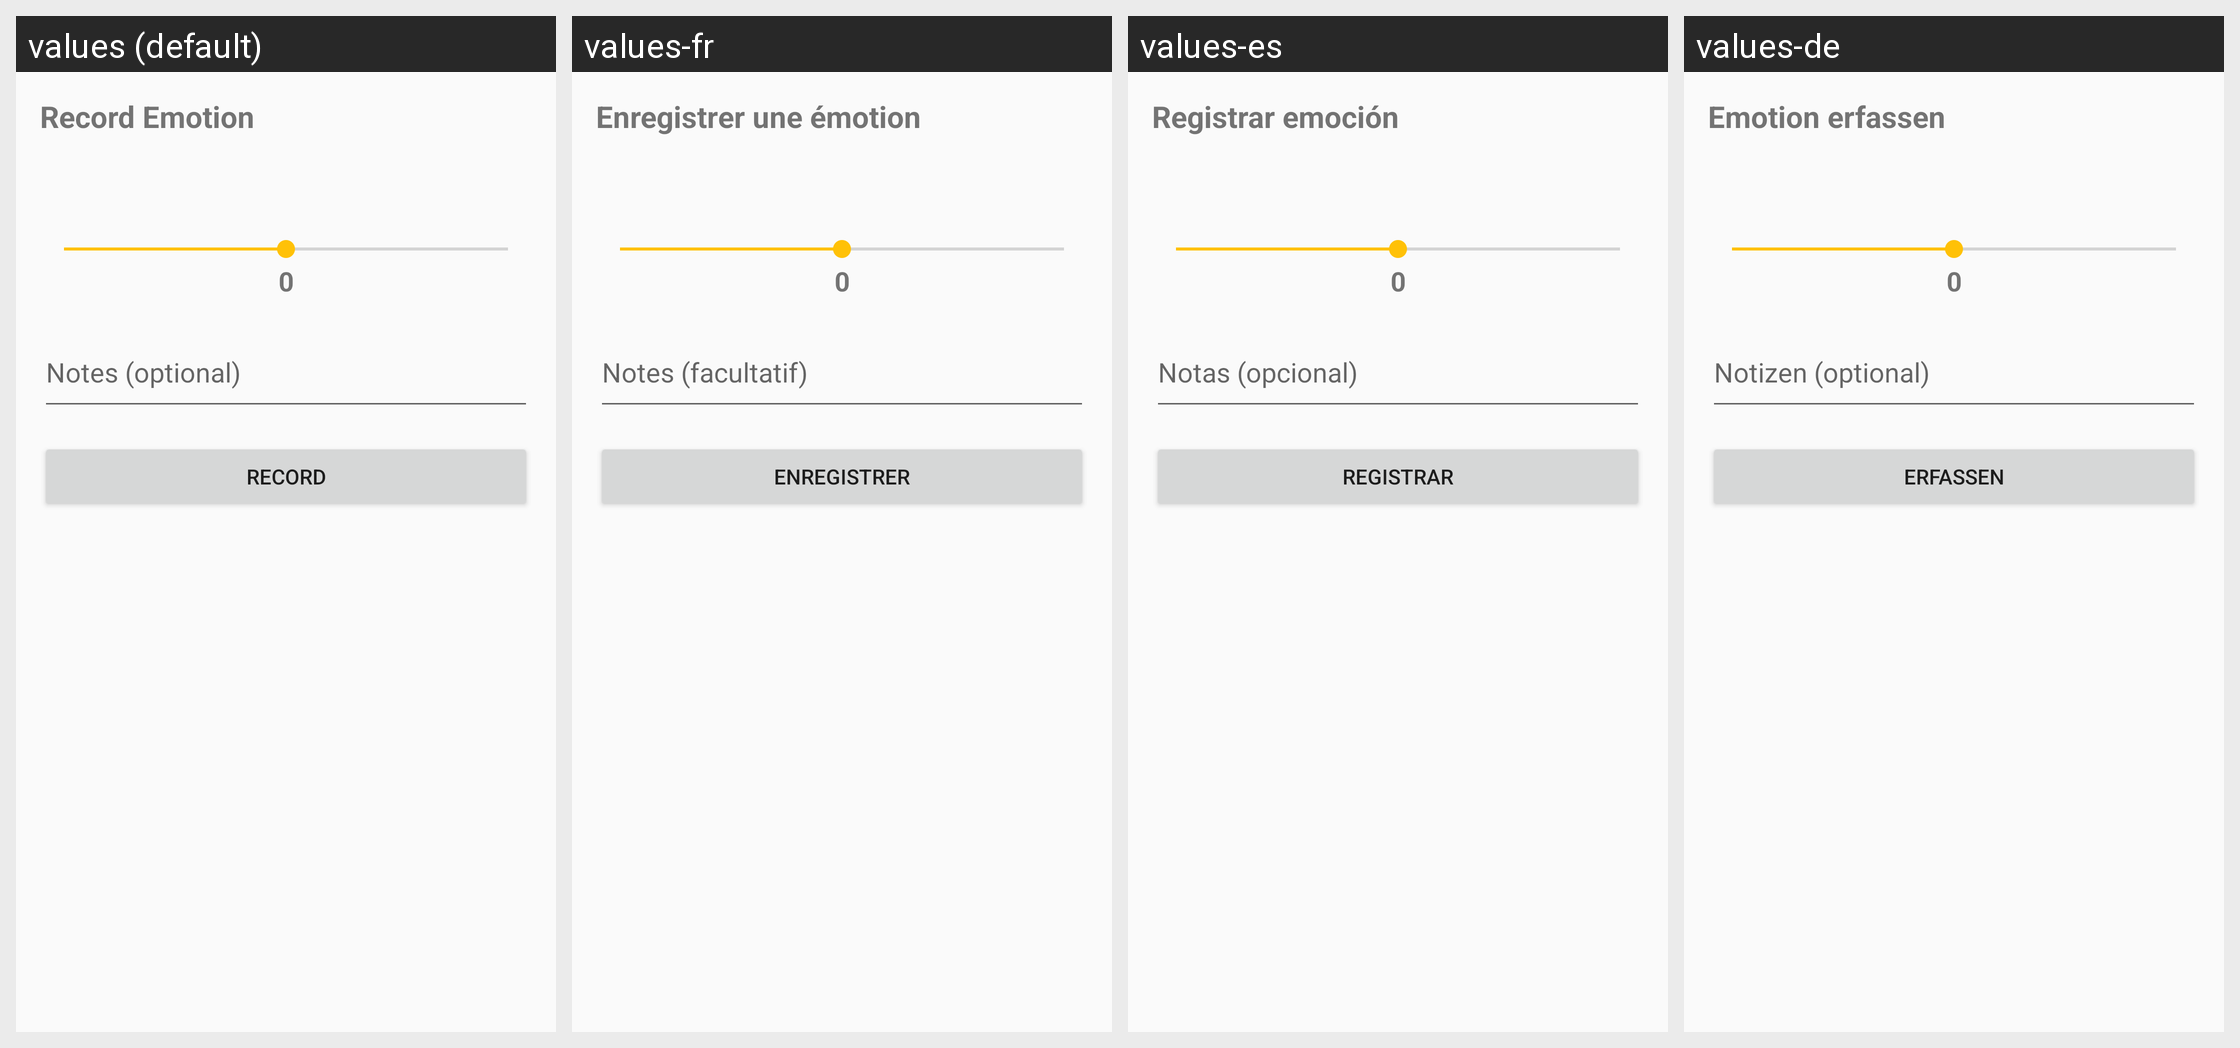

The same Android screen rendered under several of its app's locales, left to right. List the strings drawn on it with the default value and each locale's translation.
Android screen res/layout/fragment_record_emotion_entry.xml rendered under 4 locales, left to right: values (default), values-fr, values-es, values-de. Device: Nexus 5 (rendered at 1080×1920; each locale shown at half size, 540×960, under a caption strip naming it); theme Theme.HabitEvaluator.
Strings drawn on this screen, with the default value and each locale's value (text and hints the layout hard-codes, and strings that could not be matched under every locale, appear in the picture but are not listed):

record_emotion_entry
  values: Record Emotion
  values-fr: Enregistrer une émotion
  values-es: Registrar emoción
  values-de: Emotion erfassen

emotion_notes_hint
  values: Notes (optional)
  values-fr: Notes (facultatif)
  values-es: Notas (opcional)
  values-de: Notizen (optional)

record_emotion
  values: Record
  values-fr: Enregistrer
  values-es: Registrar
  values-de: Erfassen
